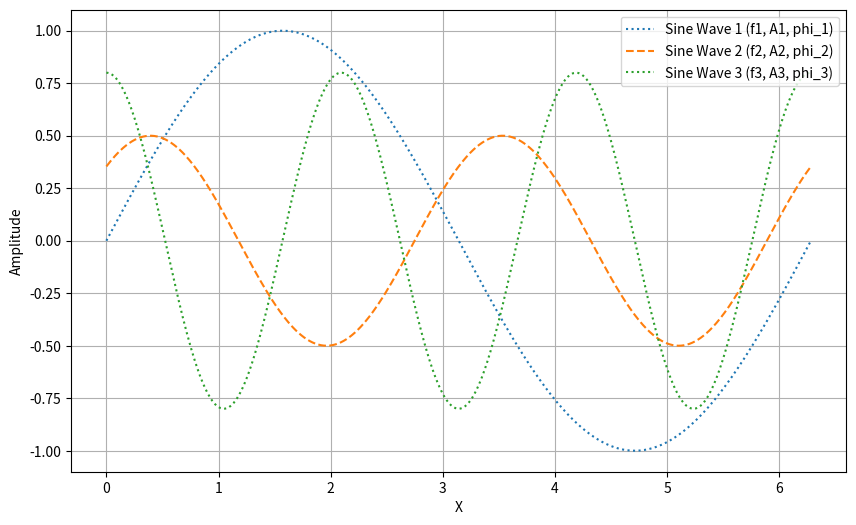

The matplotlib source for this figure:
import matplotlib.pyplot as plt
import numpy as np

# combined sine sequence
def do_combined_sine_sequence(length, f1, f2, f3, A1, A2, A3, phi_1, phi_2, phi_3):
    x = np.linspace(0, 2 * np.pi, length)  # do evenly spaced points
    y1 = A1 * np.sin(f1 * x + phi_1)
    y2 = A2 * np.sin(f2 * x + phi_2)
    y3 = A3 * np.sin(f3 * x + phi_3)

    return x, y1, y2, y3

# Parameters
length = 500
f1, f2, f3 = 1, 2, 3
A1, A2, A3 = 1, 0.5, 0.8
phi_1, phi_2, phi_3 = 0, np.pi/4, np.pi/2

# combined sine sequence
x, y1, y2, y3 = do_combined_sine_sequence(length, f1, f2, f3, A1, A2, A3, phi_1, phi_2, phi_3)

# Plot
plt.figure(figsize=(10, 6))
plt.plot(x, y1, label='Sine Wave 1 (f1, A1, phi_1)', linestyle='dotted')
plt.plot(x, y2, label='Sine Wave 2 (f2, A2, phi_2)', linestyle='dashed')
plt.plot(x, y3, label='Sine Wave 3 (f3, A3, phi_3)', linestyle='dotted')


plt.xlabel("X")
plt.ylabel("Amplitude")
plt.grid(True)
plt.legend()
plt.show()
